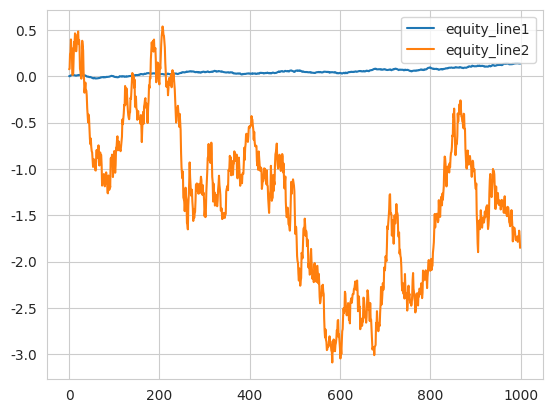

The matplotlib source for this figure: (Note: this script raises an exception after producing the figure.)
import numpy as np
import pandas as pd
import matplotlib.pyplot as plt
from mpl_toolkits.mplot3d import Axes3D
import seaborn as sns
import random

sns.set_style("whitegrid")


def cauchy_simulation(trials_number, binary_tranformation=False, min_periods=1):

    cauchy = pd.Series(np.random.standard_cauchy(trials_number))
    cauchy_expanding_mean = pd.expanding_mean(cauchy, min_periods).dropna()
    cauchy_expanding_stdev = cauchy.expanding(min_periods).std().dropna()
    cauchy_expanding_sum = cauchy.expanding(min_periods).sum().dropna()

    plt.hist(cauchy, 50, facecolor='green', alpha=0.75)
    plt.show()

    ax = plt.gca()
    ax2 = ax.twinx()

    ax.plot(cauchy_expanding_mean, color='red')
    ax2.plot(cauchy_expanding_sum)
    plt.show()
    quit()
    cauchy_expanding_stdev.plot()
    plt.show()

    if binary_tranformation:
        cauchy_to_binary = cauchy.apply(lambda x: 1 if x > 0 else 0)
        cauchy_to_binary_expanding_mean = pd.expanding_mean(cauchy_to_binary, min_periods)
        cauchy_to_binary_expanding_mean.plot()

    plt.show()


def three_dimensions_plot_example():
    fig = plt.figure()
    ax = fig.add_subplot(111, projection='3d')

    a = pd.Series(np.random.randn(1000))
    b = pd.Series(np.random.randn(1000))
    c = pd.Series(np.random.randn(1000))

    print(a.tail())
    print(b.tail())
    print(c.tail())

    ax.scatter(a, b, c)
    plt.show()


def simulate_gaussian(mean=0, vol=0.1, scaling_factor=0, n=1):
    sim = np.random.normal(mean, vol * (scaling_factor+1), size=n)
    if len(sim)==1:
        sim = sim[0]

    return sim


def gaussian_scaling_factor(alpha, prob):
    p_aux = prob / (1 - prob)
    beta = -alpha * p_aux
    return beta


def bool_based_on_prob(probability):
    return random.random() < probability


def mixture_of_gaussian(p = 1/2000, alpha = 1950, mean=0, vol=0.1, number_of_draws=1000, plot=True):

    beta = gaussian_scaling_factor(alpha, p)

    dict = {}  # initialize dictionary to store
    for i in range(number_of_draws):
        dict[i] = bool_based_on_prob(p)

    switching_operator = pd.Series(dict)  # True or False based on the probability (p=10%, True with 10% probability)
    returns_list = []  # initialize returns list

    for switch in switching_operator:
        if switch == True:
            observation = simulate_gaussian(scaling_factor=alpha)
            returns_list.append(observation)
        else:
            observation = simulate_gaussian(scaling_factor=beta)
            returns_list.append(observation)

    returns_series1 = pd.Series(returns_list).to_frame()
    returns_series2 = pd.Series(simulate_gaussian(mean=mean, vol=vol, n=number_of_draws)).to_frame()
    returns_series = pd.concat([returns_series1, returns_series2], axis=1)
    returns_series_std_dev = returns_series.std()

    returns_series.columns = ['series1', 'series2']

    returns_series['equity_line1'] = returns_series['series1'].cumsum()
    returns_series['equity_line2'] = returns_series['series2'].cumsum()

    if plot:
        returns_series.loc[:, ['equity_line1', 'equity_line2']].plot()
        plt.show()

    return returns_series

mixture_of_gaussian()
cauchy_simulation(1000, binary_tranformation=True)